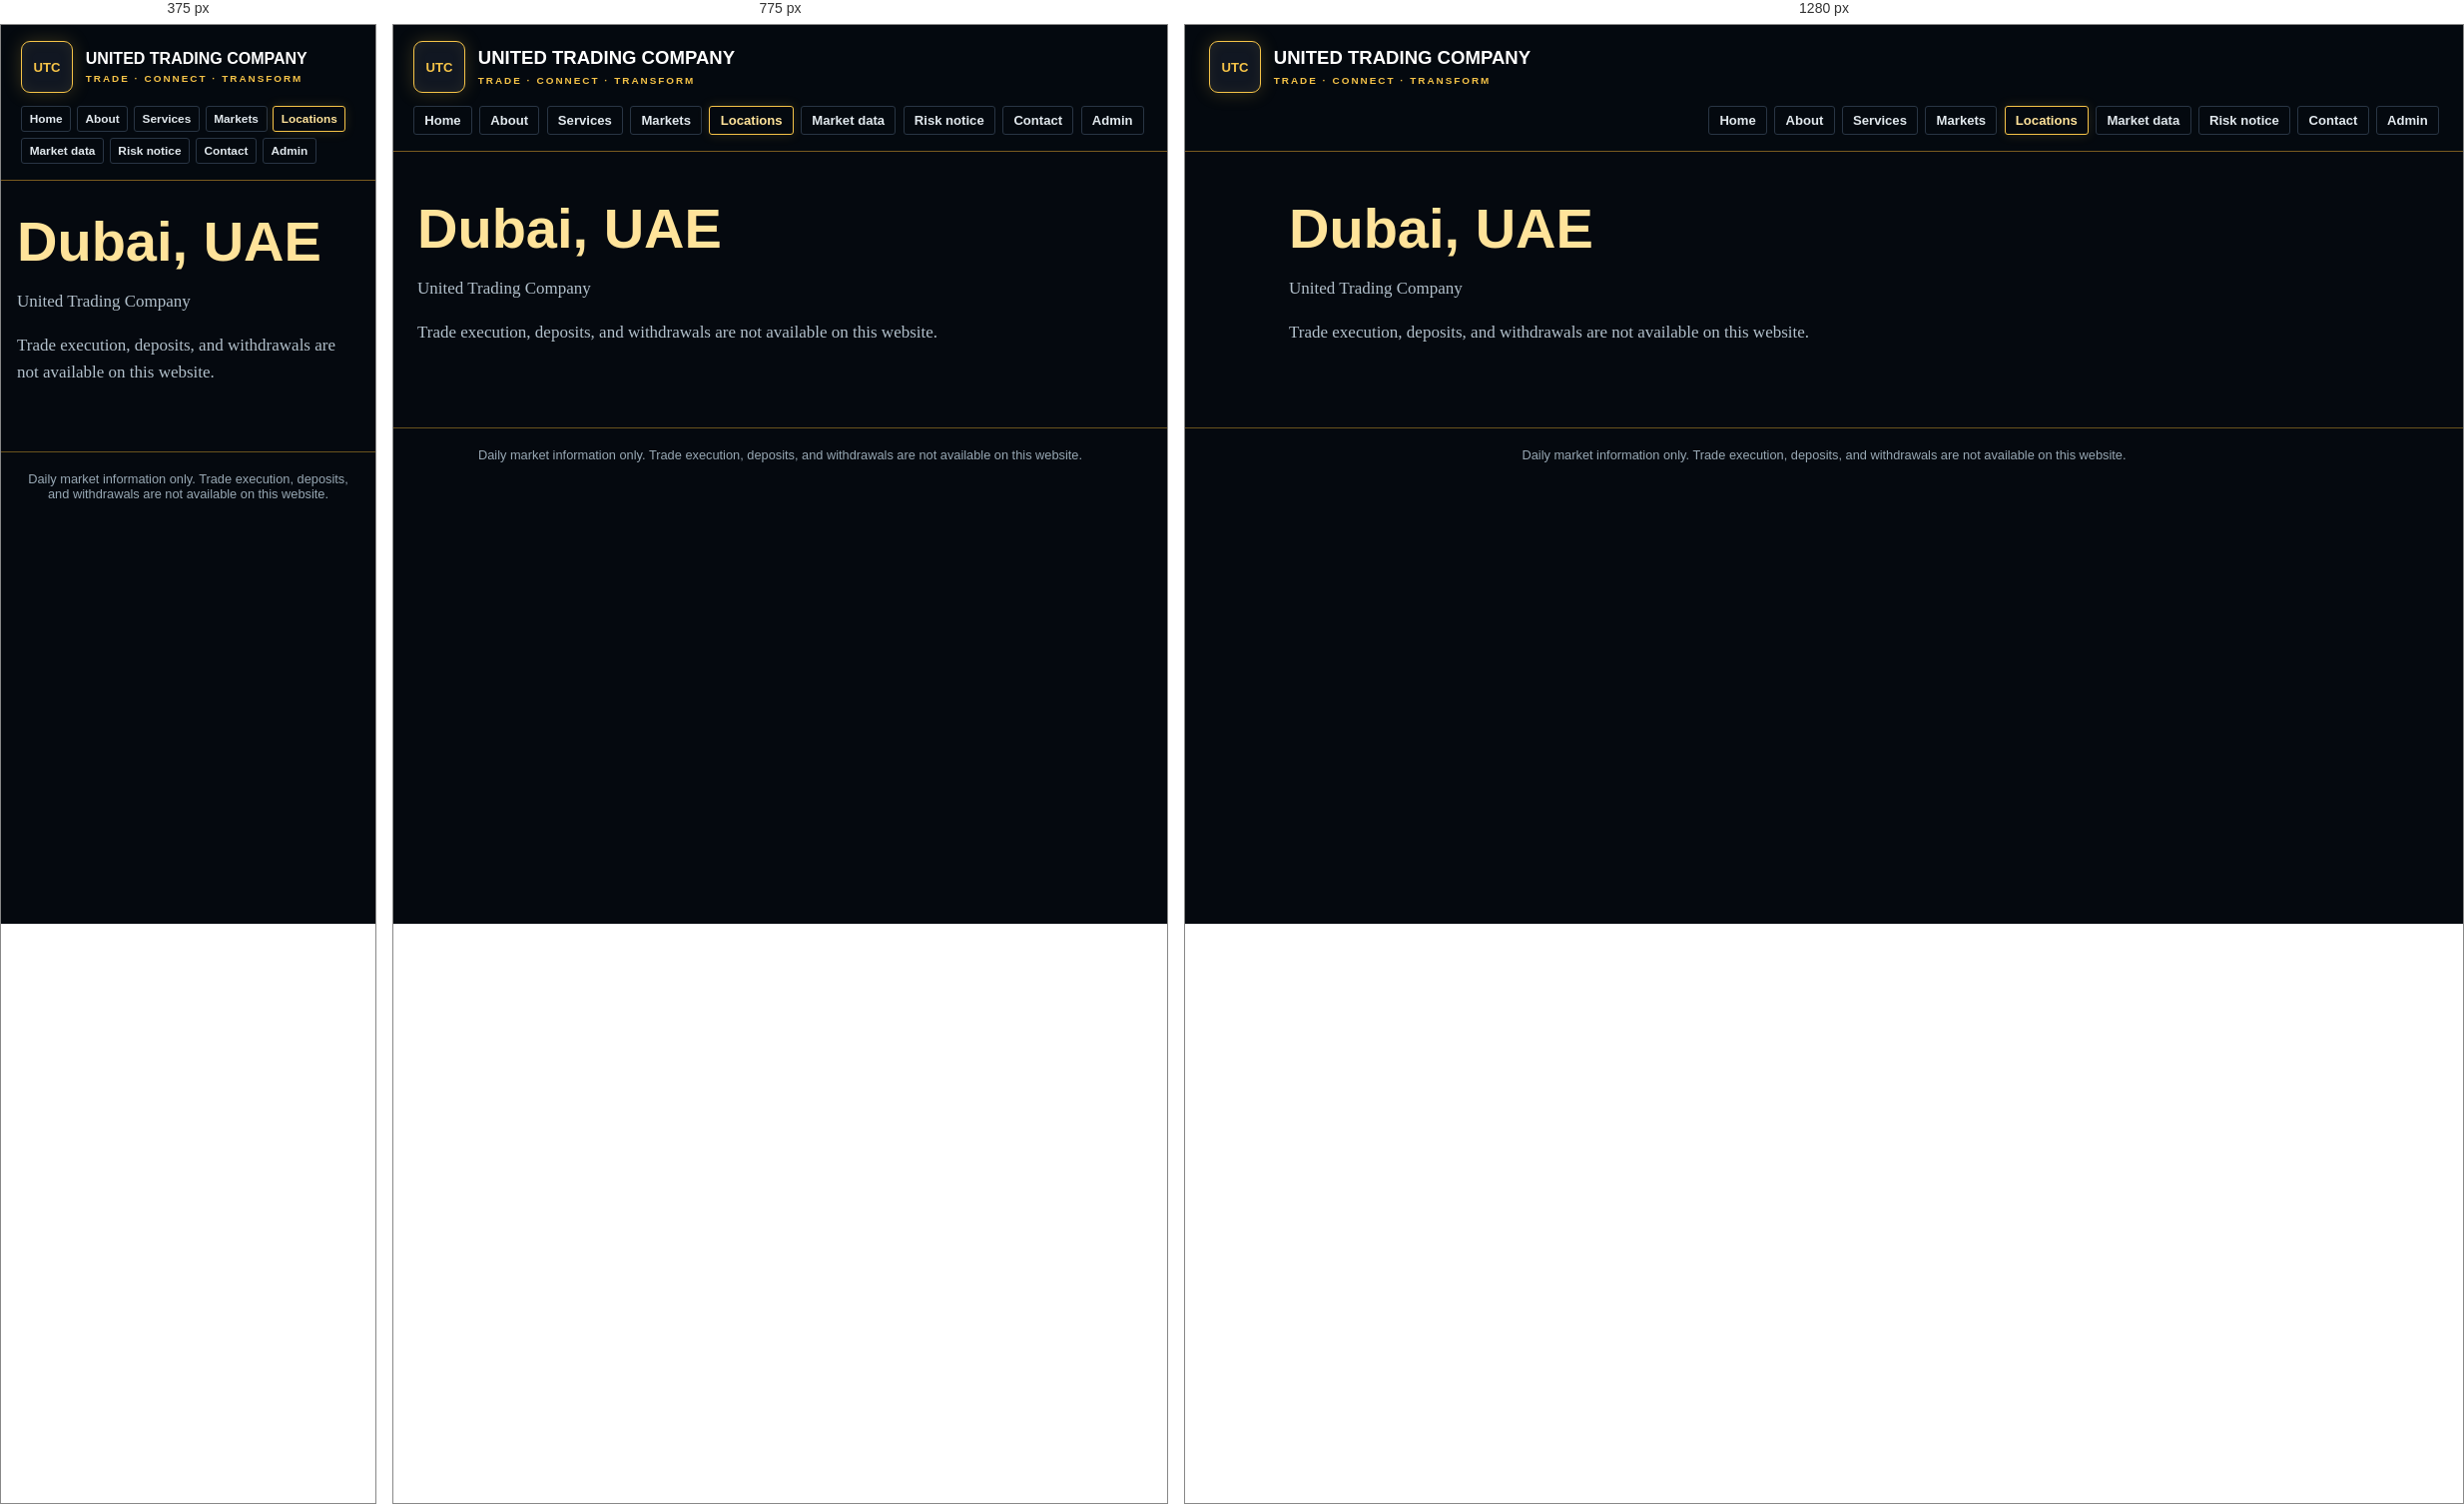
Rendered at 375 px, 775 px and 1280 px, left to right.

<!-- file: locations.html -->
<!doctype html><html lang="en"><head><meta charset="utf-8"><meta name="viewport" content="width=device-width,initial-scale=1">
<title>Location | UTC — United Trading Company</title><link rel="stylesheet" href="style.css"></head><body>
<header><a class="brand" href="index.html"><span class="brand-mark" aria-hidden="true">UTC</span><span class="brand-name">UNITED TRADING COMPANY<small>TRADE · CONNECT · TRANSFORM</small></span></a><nav aria-label="Primary navigation">
<a href="index.html">Home</a>
<a href="overview.html">About</a>
<a href="services.html">Services</a>
<a href="features.html">Markets</a>
<a href="locations.html" aria-current="page">Locations</a>
<a href="plans.html">Market data</a>
<a href="terms.html">Risk notice</a>
<a href="contact.html">Contact</a>
<a href="admin.html">Admin</a>
</nav></header><main>
<h1>Dubai, UAE</h1><p>United Trading Company</p><p>Trade execution, deposits, and withdrawals are not available on this website.</p>
</main><footer>Daily market information only. Trade execution, deposits, and withdrawals are not available on this website.</footer></body></html>


/* @media block from style.css */
@media(max-width:950px){
	header{align-items:stretch;padding:1rem 1.25rem}
	.header-top{align-items:flex-start}
	nav{justify-content:flex-start}
	.hero{grid-template-columns:1fr;gap:2.5rem;padding:3.5rem 1.5rem}
	.hero-copy{max-width:700px}
	.hero-showcase{max-width:650px;width:100%;margin:0 auto}
	.portfolio-card{width:100%}
}

/* @media block from style.css */
@media(max-width:600px){
	.banner{font-size:.68rem}
	.header-top{align-items:flex-start;flex-direction:column;gap:.9rem}
	.brand-name{font-size:1rem}
	.header-contact{flex-wrap:wrap}
	.header-contact>span,.header-contact>a{min-height:38px;padding:.35rem .65rem;font-size:.68rem}
	nav{gap:.35rem}
	nav a{padding:.32rem .48rem;font-size:.74rem}
	main:not(.home-main){padding:2rem 1rem 3rem}
	.admin-main{padding:2rem 1rem 3rem}
	.admin-heading{align-items:flex-start;flex-direction:column;gap:.8rem}
	.admin-heading h1{font-size:1.9rem}
	.admin-form-row{align-items:stretch;flex-direction:column}
	.admin-submit{justify-content:center;min-height:42px}
	.hero{min-height:0;gap:2rem;padding:3rem 1rem 2.5rem}
	.hero-art{object-position:57% center;opacity:.27}
	.hero-shade{background:rgba(3,8,16,.7)}
	.eyebrow{font-size:.63rem;letter-spacing:.06em}
	.hero h1{font-size:2.65rem}
	.hero-copy>p:not(.eyebrow):not(.hero-motto){font-size:.98rem}
	.hero-actions{gap:1rem}
	.coin-emblem{width:170px}
	.coin-monogram{font-size:4rem}
	.asset-strip span{font-size:.58rem}
	.portfolio-card{padding:.95rem}
	.balance-value{font-size:1.85rem}
	.highlights{grid-template-columns:1fr}
	.highlight{min-height:0;padding:1rem 1.15rem}
}